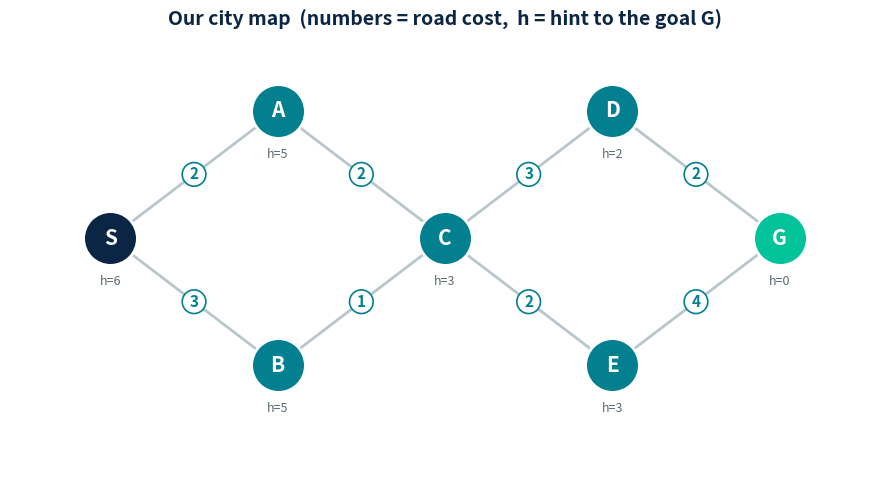
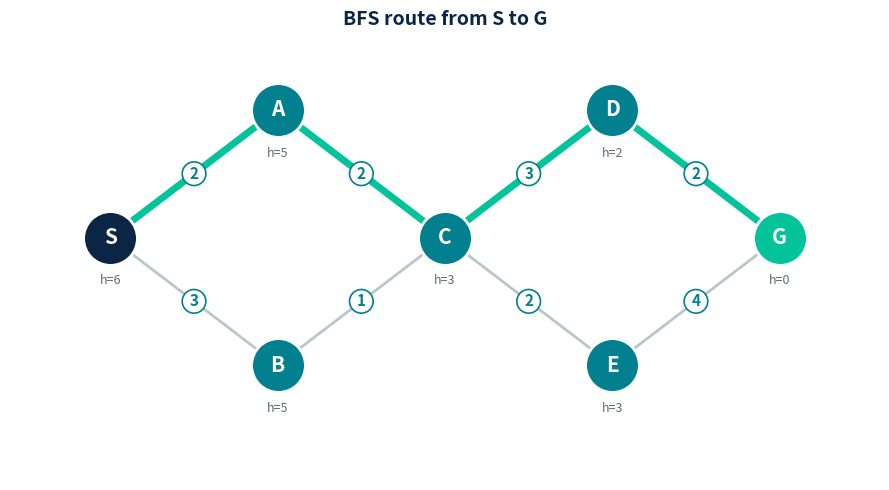
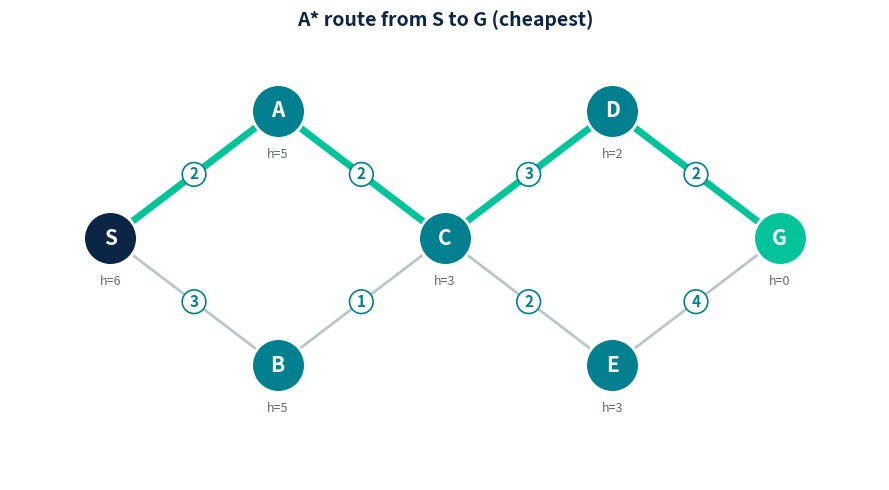
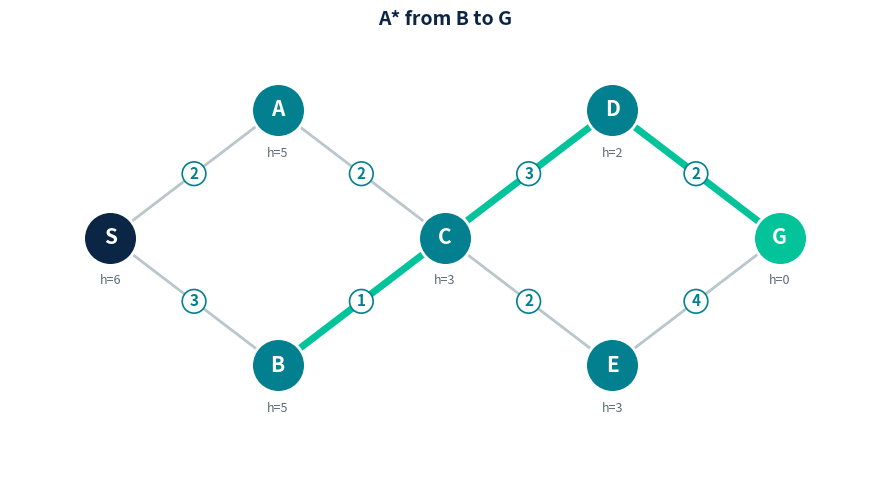
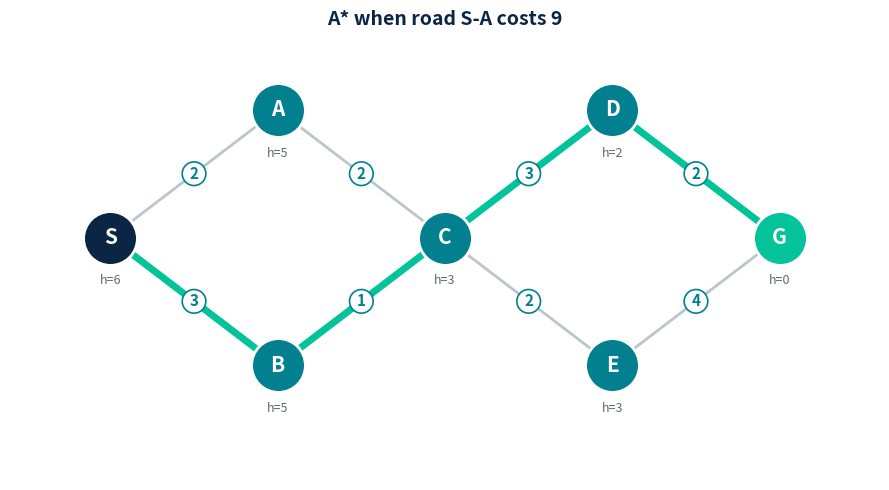

Reproduce these figures in Python, in order.
# -*- coding: utf-8 -*-
"""ITC101_Lab1_Answers.ipynb

Automatically generated by Colab.

Original file is located at
    https://colab.research.google.com/drive/1V3eGi3O14yT4g1bLn9MHzpz4X9xtIEAC

# ITC101 - Lab 1 (warm-up)
## Watch a computer find its way

You do **not** write any algorithms today. You just **run** the cells and **change a couple of numbers** to see what happens - the same map from class.

**How:** click a cell, press **Shift+Enter**, top to bottom. That's it. Everything runs in your browser, nothing to install.

- `S` = start (navy)   |   `G` = goal (green)
- number on a road = its **cost** (travel time)
- `h` under a city = the **hint** (straight-line guess to G)
"""

# STEP 1 - just run this cell (do not change anything). Press Shift+Enter.
import heapq, copy
from collections import deque
import matplotlib.pyplot as plt

# Our little map. Each city lists its neighbours and the road cost (travel time).
GRAPH = {
    'S': {'A': 2, 'B': 3},
    'A': {'S': 2, 'C': 2},
    'B': {'S': 3, 'C': 1},
    'C': {'A': 2, 'B': 1, 'D': 3, 'E': 2},
    'D': {'C': 3, 'G': 2},
    'E': {'C': 2, 'G': 4},
    'G': {'D': 2, 'E': 4},
}
# The "hint": straight-line guess of how far each city is from the goal G.
HEURISTIC = {'S': 6, 'A': 5, 'B': 5, 'C': 3, 'D': 2, 'E': 3, 'G': 0}

def _rebuild(came, goal):
    p, c = [], goal
    while c is not None: p.append(c); c = came.get(c)
    return p[::-1]

def bfs(graph, start, goal):
    fr, came = deque([start]), {start: None}
    while fr:
        n = fr.popleft()
        if n == goal: break
        for nb in graph[n]:
            if nb not in came: came[nb] = n; fr.append(nb)
    return _rebuild(came, goal)

def astar(graph, start, goal, h):
    fr, came, g = [(h[start], 0, start)], {start: None}, {start: 0}
    while fr:
        _, gg, n = heapq.heappop(fr)
        if n == goal: break
        for nb, w in graph[n].items():
            ng = g[n] + w
            if nb not in g or ng < g[nb]:
                g[nb] = ng; came[nb] = n
                heapq.heappush(fr, (ng + h[nb], ng, nb))
    path = _rebuild(came, goal)
    return path, g.get(goal)

def draw_map(path=None, title="Our city map"):
    pos = {'S':(0,1),'A':(1,2),'B':(1,0),'C':(2,1),'D':(3,2),'E':(3,0),'G':(4,1)}
    fig, ax = plt.subplots(figsize=(9,5)); seen=set()
    for a in GRAPH:
        for b,w in GRAPH[a].items():
            if (b,a) in seen: continue
            seen.add((a,b)); x1,y1=pos[a]; x2,y2=pos[b]
            hot = bool(path) and a in path and b in path and abs(path.index(a)-path.index(b))==1
            ax.plot([x1,x2],[y1,y2], color=('#02C39A' if hot else '#B9C6CC'), lw=(5 if hot else 2), zorder=1)
            ax.text((x1+x2)/2,(y1+y2)/2,str(w),fontsize=11,ha='center',va='center',color='#028090',
                    fontweight='bold',bbox=dict(boxstyle='circle,pad=0.25',fc='white',ec='#028090',lw=1.2),zorder=3)
    for n,(x,y) in pos.items():
        fc = '#0B2545' if n=='S' else ('#02C39A' if n=='G' else '#028090')
        ax.scatter([x],[y],s=1500,c=fc,zorder=4,edgecolors='white',linewidths=2)
        ax.text(x,y,n,fontsize=15,ha='center',va='center',color='white',fontweight='bold',zorder=5)
        ax.text(x,y-0.34,f"h={HEURISTIC[n]}",fontsize=9,ha='center',va='center',color='#5b6b73',style='italic',zorder=5)
    ax.set_title(title,fontsize=14,fontweight='bold',color='#0B2545')
    ax.axis('off'); ax.set_xlim(-0.6,4.6); ax.set_ylim(-0.9,2.6); plt.tight_layout(); plt.show()

print("Ready! Here is our map:")
draw_map(title="Our city map  (numbers = road cost,  h = hint to the goal G)")

# STEP 2 - run this to watch two search methods find a route from S to G.
route1 = bfs(GRAPH, 'S', 'G')
print("BFS route:", " -> ".join(route1))
draw_map(route1, "BFS route from S to G")

route2, cost2 = astar(GRAPH, 'S', 'G', HEURISTIC)
print("A* route :", " -> ".join(route2), " | total cost =", cost2)
draw_map(route2, "A* route from S to G (cheapest)")

"""---
## Task 1 - Start from a different city
In the next cell, change `start_here` to another city and run it. Watch the route redraw.

"""

# TASK 1 - Start somewhere else.
# Change the city in quotes below, then press Shift+Enter. Try 'B', then 'A'.
start_here = 'B'          # <-- edit me

route, cost = astar(GRAPH, start_here, 'G', HEURISTIC)
print(f"A* route from {start_here} to G:", " -> ".join(route), " | cost =", cost)
draw_map(route, f"A* from {start_here} to G")

"""---
## Task 2 - Block a road
Make the road `S-A` slow and see whether A\* avoids it and takes the lower path instead.

"""

# TASK 2 - Block a road and see if A* goes around it.
# Right now the road S-A costs 2. Make it slow (try 9) and re-run.
new_cost = 9              # <-- edit me (try 9, then try 2 again)

my_map = copy.deepcopy(GRAPH)      # a copy, so the original map stays safe
my_map['S']['A'] = new_cost
my_map['A']['S'] = new_cost

route, cost = astar(my_map, 'S', 'G', HEURISTIC)
print(f"With road S-A = {new_cost}, A* route:", " -> ".join(route), " | cost =", cost)
draw_map(route, f"A* when road S-A costs {new_cost}")

"""---
## Finish up - answer in a few words each (double-click to edit)
1. When you started from **B** instead of S, what route did A\* take?  
   -> Path B -- C -- D -- G, it could also take another path but the path (B,C,D,G) is the shortest and the fastest path.
2. After you set road **S-A = 9**, did the route change? Which way did it go instead?  
   -> Yes, the route changed after the road S-A = 9 was set. When the road through A was blocked, the algorithm avoided that route and instead followed the path B → C → D → G. This was different from the earlier route because A was part of the original path.

3. In your own words, what is the difference between a road's **cost** and a city's **hint `h`**?  
   ->The cost of a road can represent the distance or the amount of time required to travel along that particular path. On the other hand, the city's hint h represents an estimate of how close we are to the destination. As we move closer to the goal city G, the hint value generally decreases, indicating that we are making progress toward the destination.

**Submit:** `File -> Download -> Download .ipynb` and upload it to the class portal.  
*(No marks for "correct code" today - just for running it and noticing what changes.)*

"""
